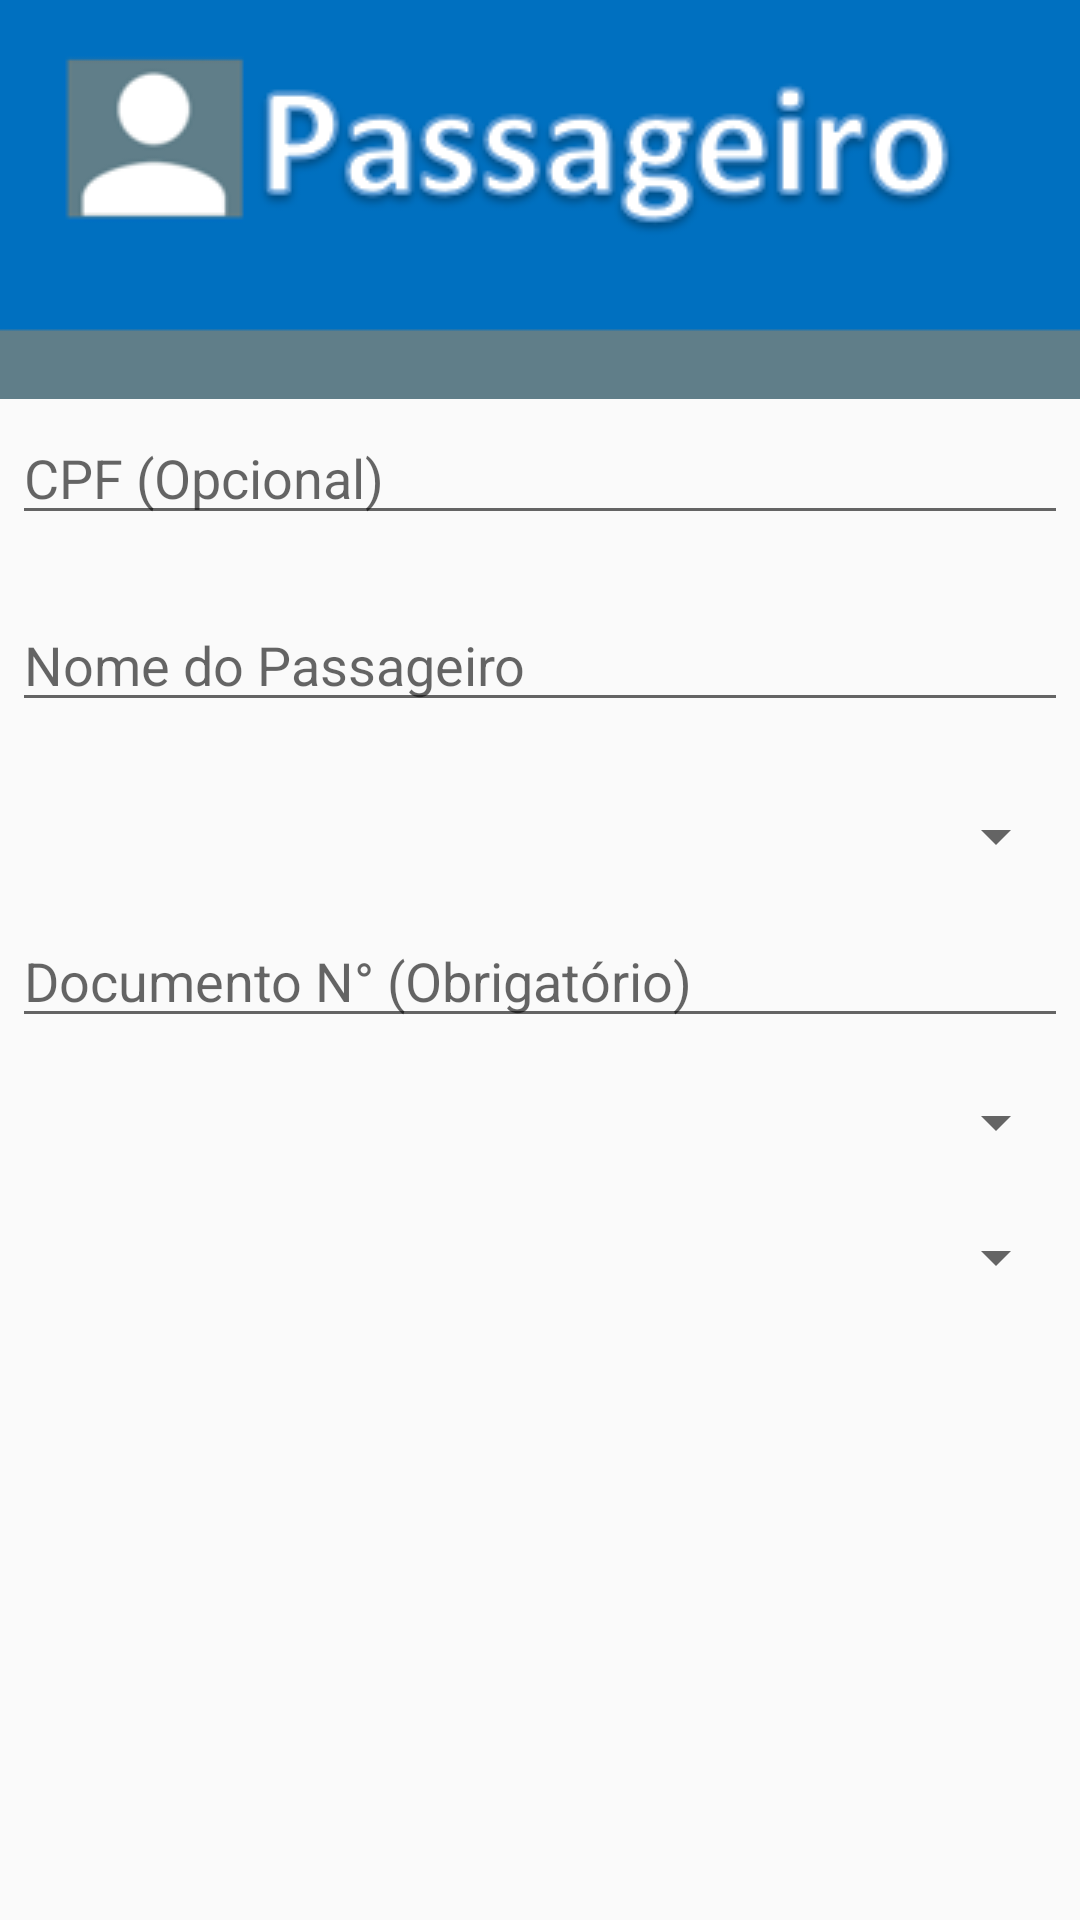

Reconstruct the res/layout file that produces this screen, plus the resources it refers to.
<!-- AndroidManifest.xml: application theme AppTheme -->
<!-- res/layout/passageiro.xml -->
<?xml version="1.0" encoding="utf-8"?>
<LinearLayout xmlns:android="http://schemas.android.com/apk/res/android"
    xmlns:tools="http://schemas.android.com/tools"
    android:layout_width="wrap_content"
    android:layout_height="wrap_content"
    android:orientation="vertical">

    <ImageView
        android:layout_width="match_parent"
        android:layout_height="wrap_content"
        android:background="#FFFFBB33"
        android:contentDescription="@string/app_name"
        android:scaleType="center"
        android:src="@drawable/passageiro" />

    <EditText
        android:id="@+id/edtCPF"
        android:layout_width="match_parent"
        android:layout_height="wrap_content"
        android:layout_marginLeft="4dp"
        android:layout_marginTop="4dp"
        android:layout_marginRight="4dp"
        android:layout_marginBottom="16dp"
        android:fontFamily="sans-serif"
        android:hint="CPF (Opcional)"
        android:inputType="number" />

    <EditText
        android:id="@+id/edtnome"
        android:layout_width="match_parent"
        android:layout_height="wrap_content"
        android:layout_marginLeft="4dp"
        android:layout_marginTop="5dp"
        android:layout_marginRight="4dp"
        android:layout_marginBottom="4dp"
        android:hint="Nome do Passageiro"
        android:textAllCaps="true"
        android:inputType="textCapCharacters"/>

    <Spinner
        android:id="@+id/spnTipdoc"
        android:layout_width="match_parent"
        android:layout_height="36dp"
        android:layout_marginLeft="4dp"
        android:layout_marginTop="16dp"
        android:layout_marginRight="4dp"
        android:layout_marginBottom="4dp"
        android:hint="Tipo de Documento" />

    <EditText
        android:id="@+id/edtrg"
        android:layout_width="match_parent"
        android:layout_height="wrap_content"
        android:layout_marginLeft="4dp"
        android:layout_marginTop="4dp"
        android:layout_marginRight="4dp"
        android:layout_marginBottom="5dp"
        android:fontFamily="sans-serif"
        android:hint="Documento N° (Obrigatório)"
        android:inputType="number" />

    <Spinner
        android:id="@+id/spnTipgra"
        android:layout_width="match_parent"
        android:layout_height="36dp"
        android:layout_marginLeft="4dp"
        android:layout_marginTop="5dp"
        android:layout_marginRight="4dp"
        android:layout_marginBottom="4dp"
        android:hint="Tipo de Gratuidade" />

    <Spinner
        android:id="@+id/spnTipdes"
        android:layout_width="match_parent"
        android:layout_height="36dp"
        android:layout_marginLeft="4dp"
        android:layout_marginTop="5dp"
        android:layout_marginRight="4dp"
        android:layout_marginBottom="4dp"
        android:hint="Tipo de Desconto" />


</LinearLayout>
<!-- resources referenced by this layout -->
<resources>
  <!-- drawable passageiro: png bitmap (drawable, 14934 bytes) -->
  <string name="app_name">BILHETE1</string>
  <style name="AppTheme" parent="Theme.AppCompat.Light.DarkActionBar">
          
          <item name="colorPrimary">@color/colorPrimary</item>
          <item name="colorPrimaryDark">@color/colorPrimaryDark</item>
          <item name="colorAccent">@color/colorAccent</item>
  
      </style>
  <color name="colorPrimary">#b4bef5</color>
  <color name="colorPrimaryDark">#303F9F</color>
  <color name="colorAccent">#FF4081</color>
</resources>
